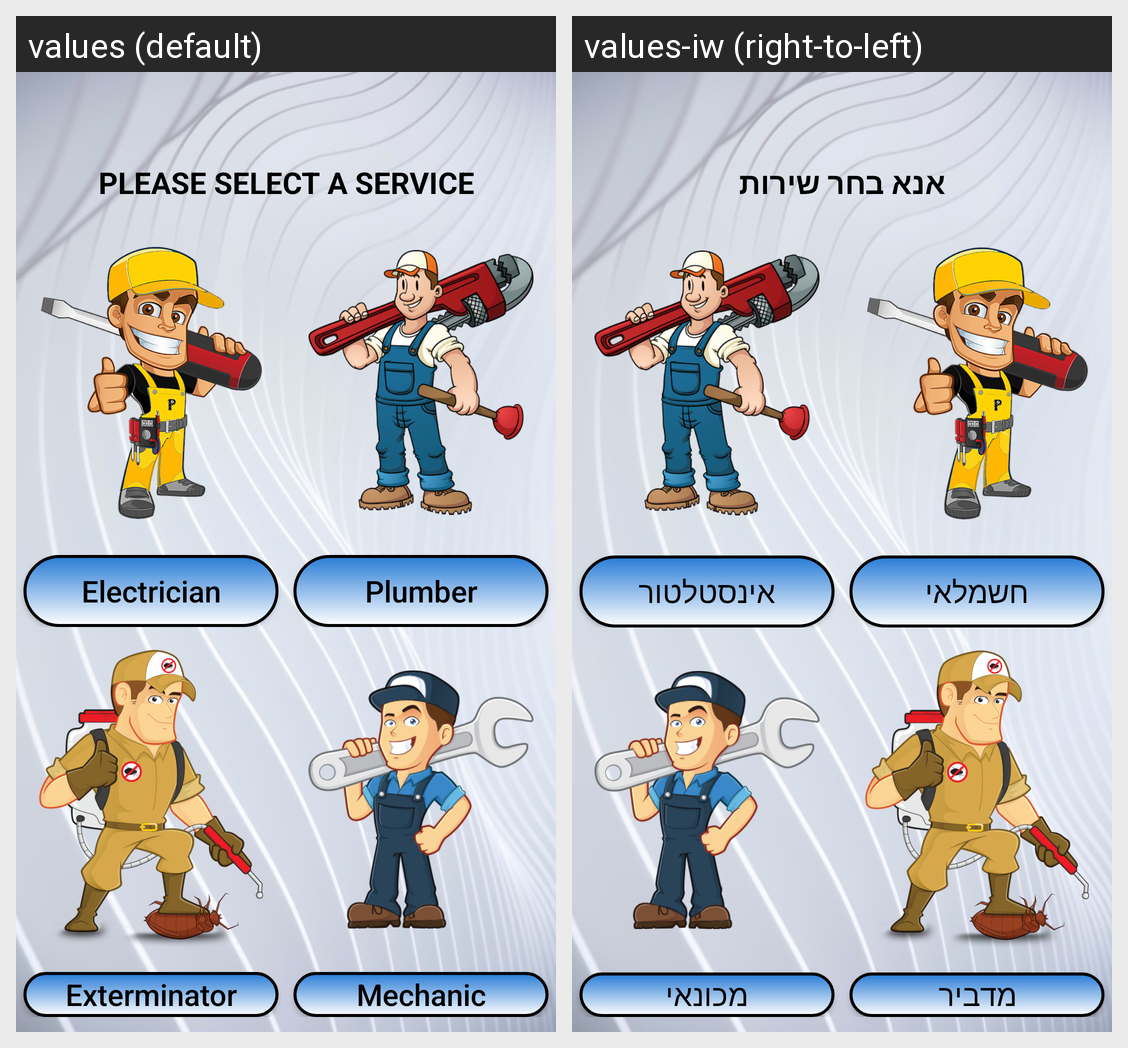

Locale-by-locale string values for the Android screen shown in this grid:
Android screen res/layout/activity_main.xml rendered under 2 locales, left to right: values (default), values-iw (right-to-left). Device: Nexus 5 (rendered at 1080×1920; each locale shown at half size, 540×960, under a caption strip naming it); theme Theme.MidSemesterProject.
Strings drawn on this screen, with the default value and each locale's value (text and hints the layout hard-codes, and strings that could not be matched under every locale, appear in the picture but are not listed):

title_string
  values: Please select a service
  values-iw: אנא בחר שירות

electrician_tv
  values: Electrician
  values-iw: חשמלאי

plumber_tv
  values: Plumber
  values-iw: אינסטלטור

exterminator_tv
  values: Exterminator
  values-iw: מדביר

mechanic_tv
  values: Mechanic
  values-iw: מכונאי
